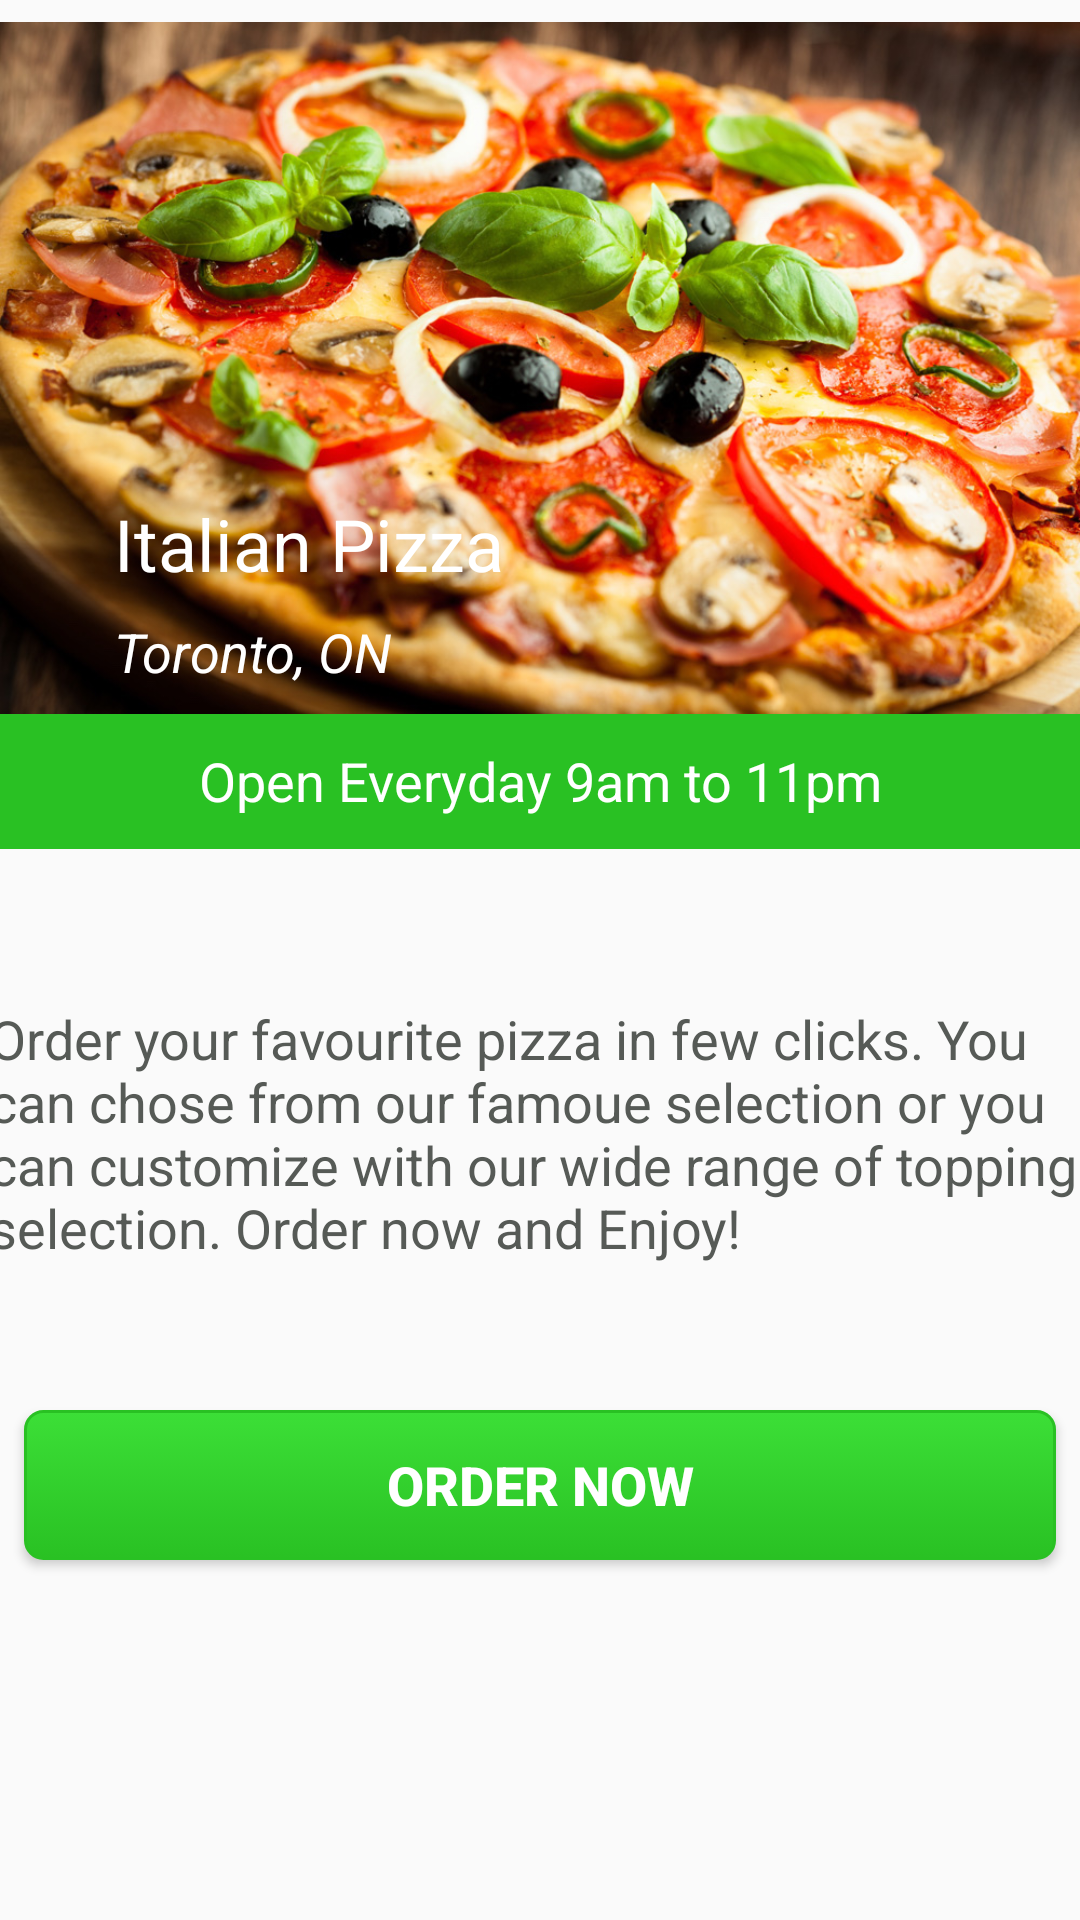

Write the Android layout XML for this screen, with the resource values it uses.
<!-- AndroidManifest.xml: application theme AppTheme -->
<!-- res/layout/homeicon.xml -->
<?xml version="1.0" encoding="utf-8"?>
<android.support.constraint.ConstraintLayout xmlns:android="http://schemas.android.com/apk/res/android"
    xmlns:app="http://schemas.android.com/apk/res-auto"
    xmlns:tools="http://schemas.android.com/tools"
    android:orientation="vertical"
    android:layout_width="match_parent"
    android:layout_height="match_parent"
    tools:layout_editor_absoluteY="25dp"
    tools:layout_editor_absoluteX="0dp">


    <LinearLayout
        android:layout_width="0dp"
        android:layout_height="255dp"
        android:orientation="horizontal"
        tools:layout_editor_absoluteX="8dp"
        tools:layout_editor_absoluteY="0dp"></LinearLayout>

    <ImageView
        android:id="@+id/imageView4"
        android:layout_width="0dp"
        android:layout_height="255dp"
        app:srcCompat="@drawable/homeimag"
        tools:layout_editor_absoluteX="8dp"
        tools:layout_editor_absoluteY="-20dp" />

    <TextView
        android:id="@+id/textView6"
        android:layout_width="wrap_content"
        android:layout_height="wrap_content"
        android:layout_marginTop="165dp"
        android:text="Italian Pizza"
        android:textColor="#ffffff"
        android:textSize="24sp"
        app:layout_constraintTop_toTopOf="parent"
        android:layout_marginLeft="38dp"
        app:layout_constraintLeft_toLeftOf="parent"
        android:layout_marginStart="38dp" />

    <TextView
        android:id="@+id/textView7"
        android:layout_width="wrap_content"
        android:layout_height="wrap_content"
        android:text="Toronto, ON"
        android:textColor="#ffffff"
        android:textSize="18sp"
        android:textStyle="italic"
        app:layout_constraintTop_toTopOf="parent"
        android:layout_marginTop="205dp"
        android:layout_marginLeft="38dp"
        app:layout_constraintLeft_toLeftOf="parent"
        android:layout_marginStart="38dp" />

    <TextView
        android:id="@+id/textView9"
        android:layout_width="368dp"
        android:layout_height="wrap_content"
        android:layout_marginLeft="16dp"
        android:layout_marginRight="16dp"
        android:layout_marginTop="334dp"
        android:elevation="0dp"
        android:text="Order your favourite pizza in few clicks. You can chose from our famoue selection or you can customize with our wide range of topping selection. Order now and Enjoy!"
        android:textAlignment="inherit"
        android:textColor="#565A56"
        android:textSize="18sp"
        app:layout_constraintLeft_toLeftOf="parent"
        app:layout_constraintRight_toRightOf="parent"
        app:layout_constraintTop_toTopOf="parent" />

    <TextView
        android:id="@+id/textView10"
        android:layout_width="match_parent"
        android:layout_height="45dp"
        android:layout_marginLeft="0dp"
        android:layout_marginRight="0dp"
        android:layout_marginTop="238dp"
        android:background="#29C123"
        android:paddingTop="10dp"
        android:text="Open Everyday 9am to 11pm"
        android:textAlignment="center"
        android:textColor="#ffffff"
        android:textSize="18sp"
        app:layout_constraintHorizontal_bias="0.0"
        app:layout_constraintLeft_toLeftOf="parent"
        app:layout_constraintRight_toRightOf="parent"
        app:layout_constraintTop_toTopOf="parent" />

    <Button
        android:id="@+id/hbutton"
        android:layout_width="match_parent"
        android:layout_height="50dp"
        android:layout_marginLeft="8dp"
        android:layout_marginRight="8dp"
        android:layout_marginTop="470dp"
        android:background="@drawable/but"
        android:text="Order Now"
        android:textColor="#ffffff"
        android:textSize="18sp"
        android:textStyle="bold"
        app:layout_constraintHorizontal_bias="0.0"
        app:layout_constraintLeft_toLeftOf="parent"
        app:layout_constraintRight_toRightOf="parent"
        app:layout_constraintTop_toTopOf="parent" />

</android.support.constraint.ConstraintLayout>
<!-- resources referenced by this layout -->
<resources>
  <!-- drawable but (drawable) -->
  <?xml version="1.0" encoding="utf-8" ?>
  <selector xmlns:android="http://schemas.android.com/apk/res/android">
      <item android:state_pressed="true" >
          <shape>
              <solid
                  android:color="#3CDF37" />
              <stroke
                  android:width="1dp"
                  android:color="#29C123" />
              <corners
                  android:radius="6dp" />
              <padding
                  android:left="10dp"
                  android:top="10dp"
                  android:right="10dp"
                  android:bottom="10dp" />
          </shape>
      </item>
      <item>
          <shape>
              <gradient
                  android:startColor="#3CDF37"
                  android:endColor="#29C123"
                  android:angle="270" />
              <stroke
                  android:width="1dp"
                  android:color="#29C123" />
              <corners
                  android:radius="6dp" />
              <padding
                  android:left="10dp"
                  android:top="10dp"
                  android:right="10dp"
                  android:bottom="10dp" />
          </shape>
      </item>
  </selector>
  <!-- drawable homeimag: jpg bitmap (drawable, 286874 bytes) -->
  <style name="AppTheme" parent="Theme.AppCompat.Light.NoActionBar">
          
          
          <item name="colorPrimaryDark">#29C123</item>
          <item name="colorAccent">@color/colorAccent</item>
      </style>
  <!-- not gathered from this repository: default colours our renderer supplied (Android Studio template values) -->
  <color name="colorAccent">#FF03DAC5</color>
</resources>
